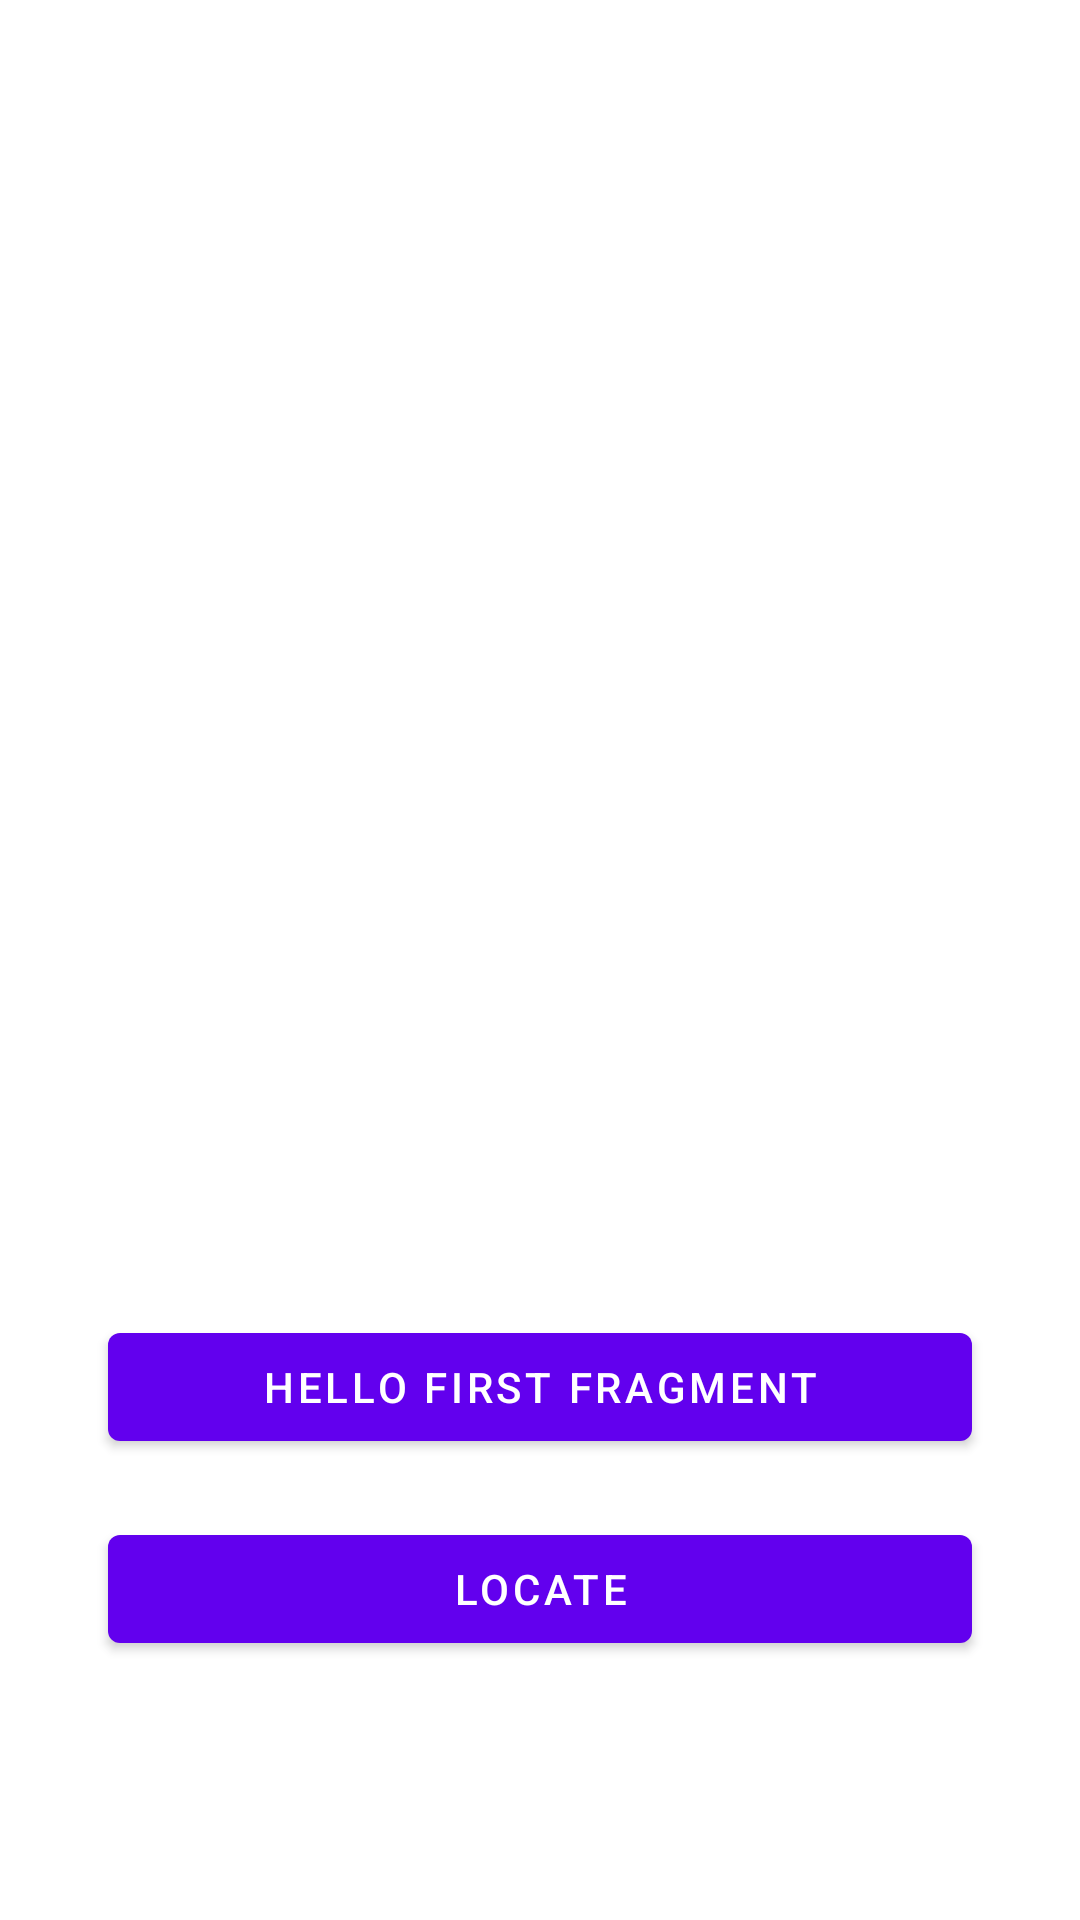

Here is an Android app screen rendered from its layout file. Give the layout XML and the strings, colors and styles it references.
<!-- AndroidManifest.xml: application theme Theme.SolarCleaner -->
<!-- res/layout/fragment_first.xml -->
<?xml version="1.0" encoding="utf-8"?>
<androidx.constraintlayout.widget.ConstraintLayout xmlns:android="http://schemas.android.com/apk/res/android"
    xmlns:app="http://schemas.android.com/apk/res-auto"
    xmlns:tools="http://schemas.android.com/tools"
    android:layout_width="match_parent"
    android:layout_height="match_parent"
    tools:context=".FirstFragment"
    tools:ignore="ExtraText">
    <ImageView
        android:layout_width="match_parent"
        android:layout_height="400dp"
        app:layout_constraintBottom_toTopOf="@id/textview_first"
        app:layout_constraintEnd_toEndOf="parent"
        app:layout_constraintStart_toStartOf="parent"
        app:layout_constraintTop_toTopOf="parent"
        android:id="@+id/image_f1"
        />
    <Button
        android:id="@+id/textview_first"
        android:layout_width="match_parent"
        android:layout_height="wrap_content"
        android:text="@string/hello_first_fragment"
        android:layout_marginLeft="36dp"
        android:layout_marginRight="36dp"
        app:layout_constraintBottom_toTopOf="@id/button_first"
        app:layout_constraintEnd_toEndOf="parent"
        app:layout_constraintStart_toStartOf="parent"
        app:layout_constraintTop_toBottomOf="@id/image_f1" />

    <Button
        android:id="@+id/button_first"
        android:layout_width="match_parent"
        android:layout_height="wrap_content"
        android:text="Locate"
        android:layout_marginLeft="36dp"
        android:layout_marginRight="36dp"
        app:layout_constraintBottom_toBottomOf="parent"
        app:layout_constraintEnd_toEndOf="parent"
        app:layout_constraintStart_toStartOf="parent"
        app:layout_constraintTop_toBottomOf="@id/image_f1" />
</androidx.constraintlayout.widget.ConstraintLayout>
<!-- resources referenced by this layout -->
<resources>
  <string name="hello_first_fragment">Hello first fragment</string>
  <style name="Theme.SolarCleaner" parent="Theme.MaterialComponents.DayNight.NoActionBar">
          
          <item name="colorPrimary">@color/purple_500</item>
          <item name="colorPrimaryVariant">@color/purple_700</item>
          <item name="colorOnPrimary">@color/white</item>
          
          <item name="colorSecondary">@color/teal_200</item>
          <item name="colorSecondaryVariant">@color/teal_700</item>
          <item name="colorOnSecondary">@color/black</item>
          
          <item name="android:statusBarColor" tools:targetApi="l">?attr/colorPrimaryVariant</item>
          
      </style>
  <!-- not gathered from this repository: default colours our renderer supplied (Android Studio template values) -->
  <color name="purple_500">#FF6200EE</color>
  <color name="purple_700">#FF3700B3</color>
  <color name="teal_200">#FF03DAC5</color>
  <color name="teal_700">#FF018786</color>
  <color name="black">#FF000000</color>
  <color name="white">#FFFFFFFF</color>
</resources>
